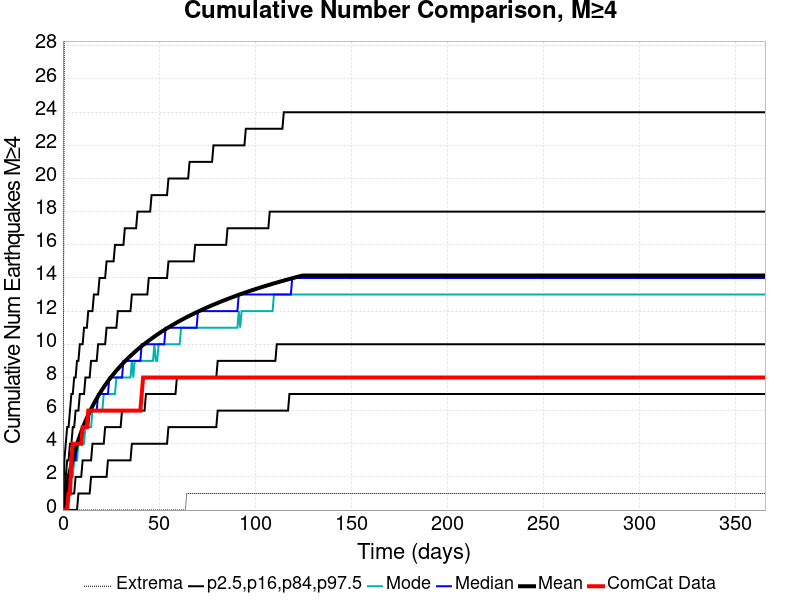

Values plotted in this chart, from the file beside it:
Time (days), ComCat Data, Simulation Mean, Simulation Median, Simulation Mode, Simulation Minimum, Simulation Maximum, 2.5 %-ile, 16 %-ile, 84 %-ile, 97.5 %-ile
0.0, 0.0, 0.0, 0.0, 0.0, 0.0, 0.0, 0.0, 0.0, 0.0, 0.0
0.732, 0.0, 0.5703, 0.0, 0.0, 0.0, 29.0, 0.0, 0.0, 1.0, 3.0
1.464, 0.0, 1.084, 1.0, 0.0, 0.0, 40.0, 0.0, 0.0, 2.0, 4.0
2.196, 0.0, 1.549, 1.0, 1.0, 0.0, 42.0, 0.0, 0.0, 3.0, 5.0
2.928, 1.0, 1.975, 2.0, 1.0, 0.0, 45.0, 0.0, 1.0, 3.0, 5.0
3.66, 1.0, 2.369, 2.0, 2.0, 0.0, 46.0, 0.0, 1.0, 4.0, 6.0
4.392, 3.0, 2.734, 2.0, 2.0, 0.0, 46.0, 0.0, 1.0, 4.0, 7.0
5.124, 4.0, 3.071, 3.0, 2.0, 0.0, 46.0, 0.0, 1.0, 5.0, 7.0
5.856, 4.0, 3.386, 3.0, 3.0, 0.0, 46.0, 0.0, 1.0, 5.0, 8.0
6.588, 4.0, 3.683, 3.0, 3.0, 0.0, 52.0, 0.0, 2.0, 6.0, 8.0
7.32, 4.0, 3.963, 4.0, 3.0, 0.0, 55.0, 0.0, 2.0, 6.0, 9.0
8.052, 4.0, 4.228, 4.0, 4.0, 0.0, 55.0, 1.0, 2.0, 6.0, 9.0
8.784, 4.0, 4.479, 4.0, 4.0, 0.0, 57.0, 1.0, 2.0, 7.0, 10.0
9.516, 4.0, 4.717, 4.0, 4.0, 0.0, 59.0, 1.0, 2.0, 7.0, 10.0
10.25, 5.0, 4.942, 5.0, 4.0, 0.0, 59.0, 1.0, 3.0, 7.0, 10.0
10.98, 5.0, 5.155, 5.0, 4.0, 0.0, 59.0, 1.0, 3.0, 7.0, 11.0
11.71, 5.0, 5.36, 5.0, 5.0, 0.0, 59.0, 1.0, 3.0, 8.0, 11.0
12.44, 5.0, 5.555, 5.0, 5.0, 0.0, 59.0, 1.0, 3.0, 8.0, 11.0
13.18, 6.0, 5.742, 5.0, 5.0, 0.0, 60.0, 1.0, 3.0, 8.0, 12.0
13.91, 6.0, 5.921, 6.0, 5.0, 0.0, 61.0, 1.0, 3.0, 8.0, 12.0
14.64, 6.0, 6.095, 6.0, 5.0, 0.0, 61.0, 2.0, 3.0, 9.0, 12.0
15.37, 6.0, 6.262, 6.0, 6.0, 0.0, 61.0, 2.0, 4.0, 9.0, 12.0
16.1, 6.0, 6.423, 6.0, 6.0, 0.0, 62.0, 2.0, 4.0, 9.0, 13.0
16.84, 6.0, 6.579, 6.0, 6.0, 0.0, 62.0, 2.0, 4.0, 9.0, 13.0
17.57, 6.0, 6.728, 6.0, 6.0, 0.0, 63.0, 2.0, 4.0, 9.0, 13.0
18.3, 6.0, 6.874, 7.0, 6.0, 0.0, 63.0, 2.0, 4.0, 10.0, 13.0
19.03, 6.0, 7.016, 7.0, 6.0, 0.0, 63.0, 2.0, 4.0, 10.0, 14.0
19.76, 6.0, 7.152, 7.0, 6.0, 0.0, 64.0, 2.0, 4.0, 10.0, 14.0
20.49, 6.0, 7.284, 7.0, 6.0, 0.0, 65.0, 2.0, 4.0, 10.0, 14.0
21.23, 6.0, 7.413, 7.0, 7.0, 0.0, 66.0, 2.0, 4.0, 10.0, 14.0
21.96, 6.0, 7.534, 7.0, 7.0, 0.0, 66.0, 2.0, 5.0, 10.0, 14.0
22.69, 6.0, 7.654, 7.0, 7.0, 0.0, 66.0, 2.0, 5.0, 11.0, 15.0
23.42, 6.0, 7.771, 7.0, 7.0, 0.0, 66.0, 3.0, 5.0, 11.0, 15.0
24.15, 6.0, 7.886, 8.0, 7.0, 0.0, 66.0, 3.0, 5.0, 11.0, 15.0
24.89, 6.0, 7.998, 8.0, 7.0, 0.0, 67.0, 3.0, 5.0, 11.0, 15.0
25.62, 6.0, 8.104, 8.0, 7.0, 0.0, 68.0, 3.0, 5.0, 11.0, 15.0
26.35, 6.0, 8.21, 8.0, 7.0, 0.0, 69.0, 3.0, 5.0, 11.0, 15.0
27.08, 6.0, 8.311, 8.0, 7.0, 0.0, 69.0, 3.0, 5.0, 11.0, 16.0
27.81, 6.0, 8.411, 8.0, 8.0, 0.0, 70.0, 3.0, 5.0, 11.0, 16.0
28.55, 6.0, 8.509, 8.0, 8.0, 0.0, 71.0, 3.0, 5.0, 12.0, 16.0
29.28, 6.0, 8.604, 8.0, 8.0, 0.0, 71.0, 3.0, 5.0, 12.0, 16.0
30.01, 6.0, 8.696, 8.0, 8.0, 0.0, 71.0, 3.0, 5.0, 12.0, 16.0
30.74, 6.0, 8.789, 8.0, 8.0, 0.0, 71.0, 3.0, 6.0, 12.0, 16.0
31.47, 6.0, 8.879, 9.0, 8.0, 0.0, 71.0, 3.0, 6.0, 12.0, 16.0
32.21, 6.0, 8.967, 9.0, 8.0, 0.0, 71.0, 3.0, 6.0, 12.0, 17.0
32.94, 6.0, 9.054, 9.0, 8.0, 0.0, 71.0, 3.0, 6.0, 12.0, 17.0
33.67, 6.0, 9.137, 9.0, 8.0, 0.0, 71.0, 3.0, 6.0, 12.0, 17.0
34.4, 6.0, 9.218, 9.0, 8.0, 0.0, 71.0, 3.0, 6.0, 12.0, 17.0
35.13, 6.0, 9.297, 9.0, 8.0, 0.0, 71.0, 3.0, 6.0, 12.0, 17.0
35.87, 6.0, 9.376, 9.0, 9.0, 0.0, 72.0, 4.0, 6.0, 13.0, 17.0
36.6, 6.0, 9.453, 9.0, 8.0, 0.0, 72.0, 4.0, 6.0, 13.0, 17.0
37.33, 6.0, 9.531, 9.0, 9.0, 0.0, 72.0, 4.0, 6.0, 13.0, 17.0
38.06, 6.0, 9.607, 9.0, 9.0, 0.0, 72.0, 4.0, 6.0, 13.0, 17.0
38.79, 6.0, 9.678, 9.0, 9.0, 0.0, 72.0, 4.0, 6.0, 13.0, 18.0
39.53, 6.0, 9.751, 9.0, 9.0, 0.0, 72.0, 4.0, 6.0, 13.0, 18.0
40.26, 6.0, 9.823, 9.0, 9.0, 0.0, 72.0, 4.0, 6.0, 13.0, 18.0
40.99, 7.0, 9.891, 10.0, 9.0, 0.0, 72.0, 4.0, 6.0, 13.0, 18.0
41.72, 8.0, 9.959, 10.0, 9.0, 0.0, 72.0, 4.0, 6.0, 13.0, 18.0
42.45, 8.0, 10.02, 10.0, 9.0, 0.0, 72.0, 4.0, 6.0, 13.0, 18.0
43.19, 8.0, 10.09, 10.0, 9.0, 0.0, 72.0, 4.0, 7.0, 13.0, 18.0
... 440 more rows
